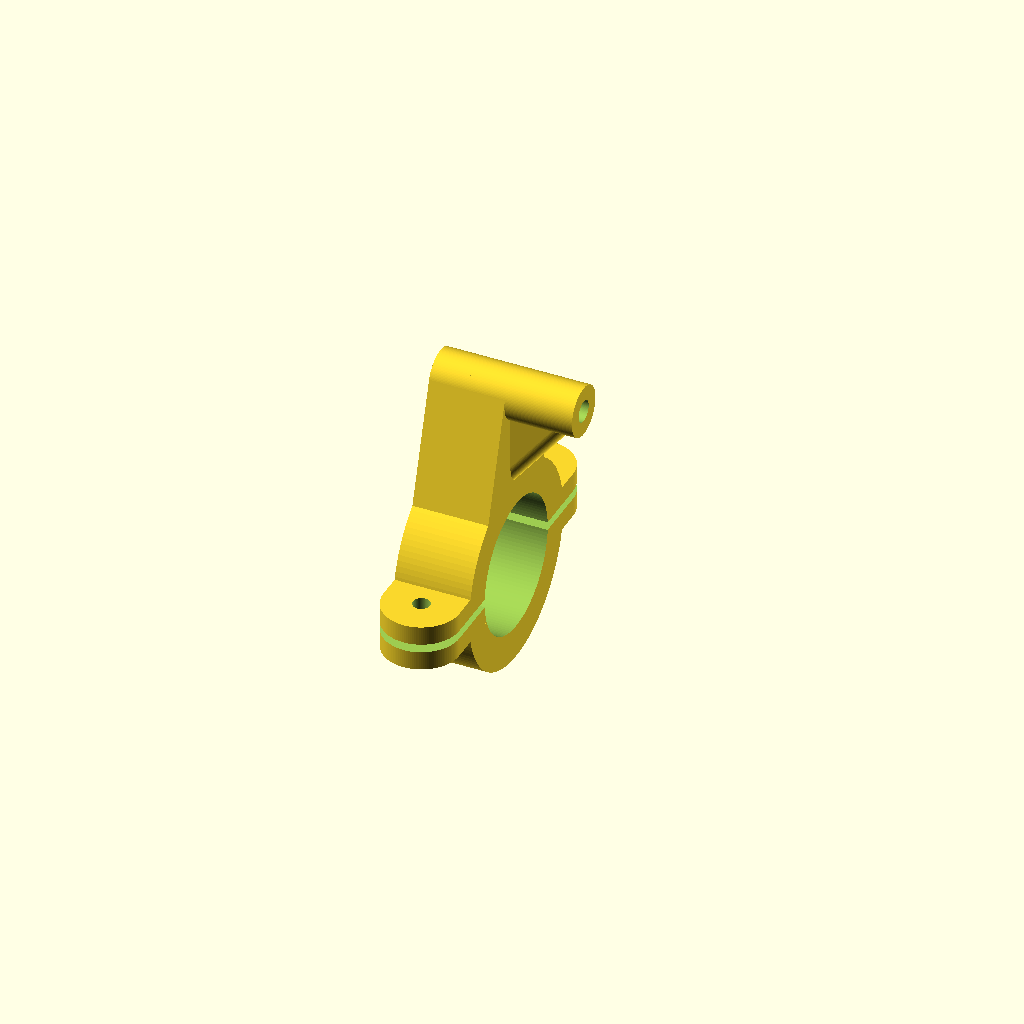
Cell 1 — every parameter at its default value.
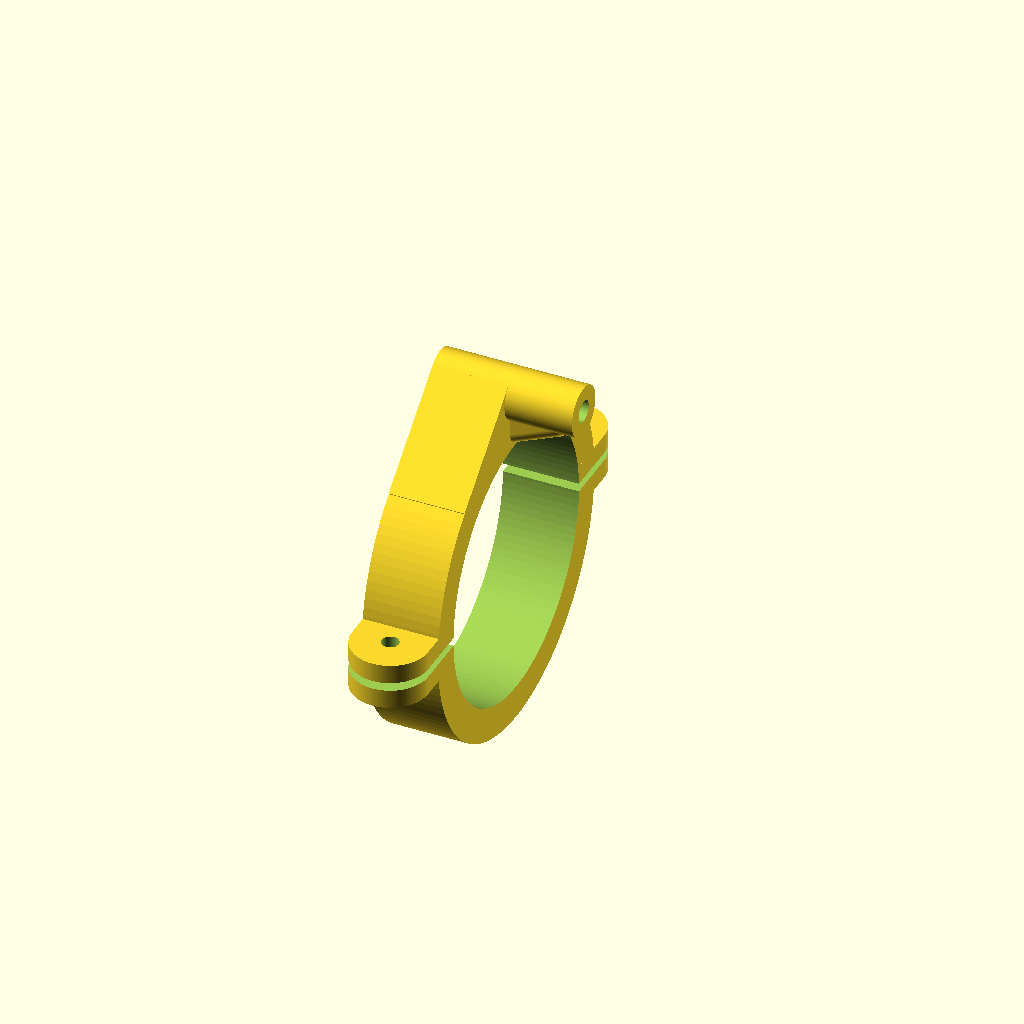
Cell 2: the same model with rohr_lenker = 63.6.
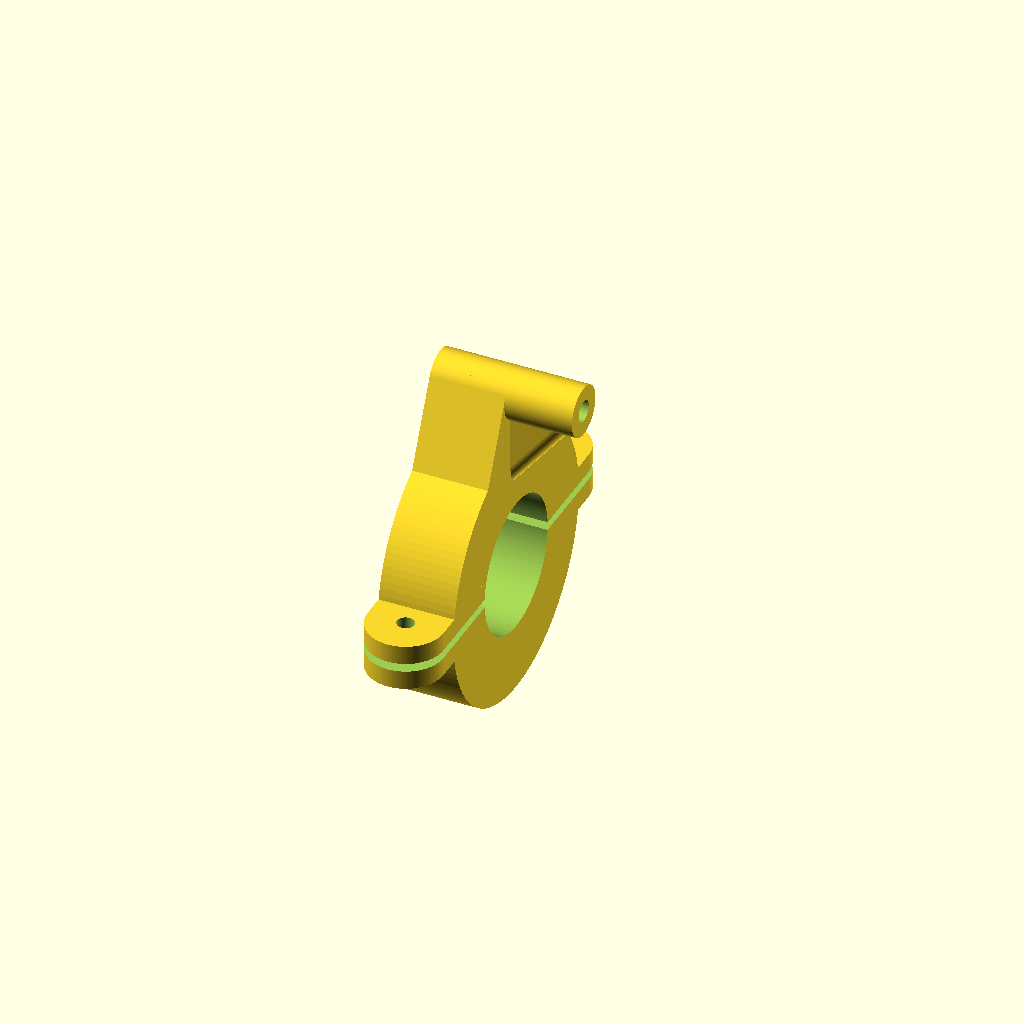
Cell 3: the same model with wand = 16.
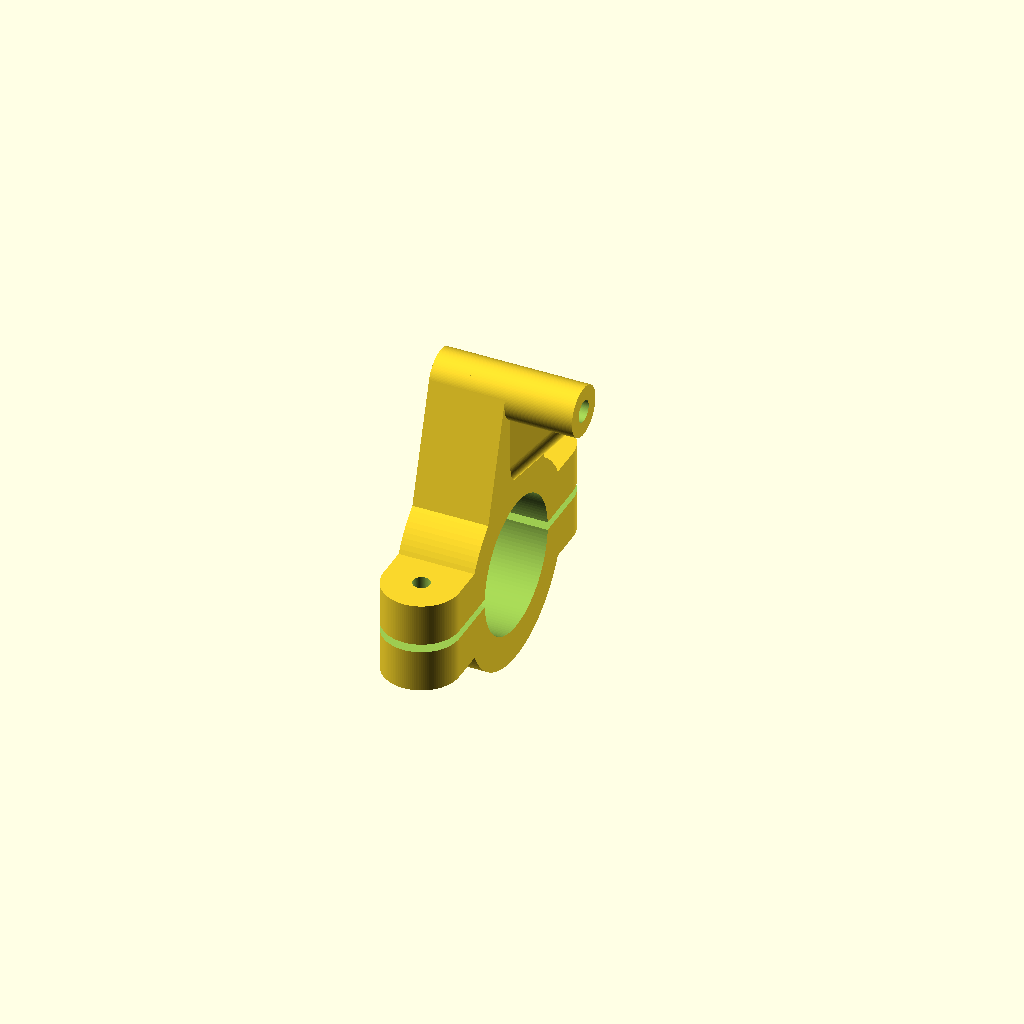
Cell 4 — nase_h set to 22, the other parameters unchanged.
All cells are drawn from one camera (rotation 55°, 0°, 25°, orthographic, colour scheme Cornfield), so only the parameter changes between them.
The OpenSCAD source (kugelgelenk/lampenhalter.scad):
// lampenhalter.scad — parametrisierter Lampenhalter fuer Fahrradlenker
//
// Gleiche Schelle wie lenkererweiterung.scad (ein Zylinder + Nasen als Huellflaeche
// zweier um 90 Grad gedrehter Zylinder, kein minkowski). Statt der zweiten Schelle
// endet der Arm in einem Zylinder:
//   * Zielzylinder Ø kopf_d, Laenge = Schellenbreite, Achse parallel zum Lenker
//   * Lampenausleger gleichen Durchmessers, wird angesetzt, Laenge = Offset
//   * Bohrung AXIAL entlang der Lenkerachse, Mutterntasche mit hexagonaler Fase
//   * die Lampe wird mit zwei U-Scheiben am Auslegerende geklemmt
//
// Werte aus Holgis Vorlagen: Bohrdurchmesser 5.1 fuer M5, Mutterweite 8.3 (8.0+0.3),
// Armbreite = Schellenbreite, Arm verjuengt sich zum Kopfzylinder.
fn = 120;  $fn = fn;

// --- Parameter ------------------------------------------------------------
rohr_lenker   = 31.8;   // 22 / 25.4 / 31.8 / 35
// "lenker" = zylindrische Bohrung auf dem Lenker (wie bisher)
// "kugel"  = Kugelsitz fuer den Ringadapter, Lampe/Erweiterung ausrichtbar
aufnahme      = "lenker";
kugel_d       = 0;      // 0 = automatisch (mindestens Aussendurchmesser des Halters)
spiel         = 0.25;   // Bohrungsspiel der Lenkerschelle
wand          = 8;      // Wandstaerke der Schelle
schellen_breite = 18;   // Armbreite in X
nase_d        = 0;      // 0 = Nasenbreite = Schellenbreite
nase_h        = 11;
schraube      = 4.1;    // M4
trennfuge     = 2;
nase_regel    = "formel";

arm_laenge      = 45;   // Laenge des Arms (Achsabstand Schelle -> Kopfmitte)
arm_mitte_z     = 0;    // 0 = automatisch: Armunterseite knapp ueber der
                        // Trennfuge, damit er die Klemmung nicht ueberbrueckt
arm_y_rel       = 0.66; // Armbreite in Y an der Schelle, bezogen auf Schellen-Aussendurchmesser
arm_verjuengung = 0.60; // Restbreite kurz vor dem Kopf

kopf_d          = 12;   // Durchmesser Zielzylinder UND Lampenausleger.
                        // Holgis IQ-X-E-Halter faehrt d=12 mit der Mutterntasche
                        // im Ausleger (Wand rund 1,1 mm an den Ecken, mit dem
                        // Heissluftfoen eingepresst). M6 braucht d=16.
kopf_len_x      = 18;   // Laenge des Zielzylinders = nur Schellenbreite
offset_laenge   = 25;   // = displayhalter_breite: seitlicher Zylinder, definiert
                        //   den horizontalen Offset des Scheinwerfers
kopf_bohrung    = 5.1;  // M5 = 5.1 | M6 = 6.1
mutter_weite    = 8.3;  // M5 = 8.3 (8.0+0.3) | M6 = 10.3 (10.0+0.3)
mutter_tiefe    = 5.5;  // M5 = 4.7+Spiel | M6 = 5.2+Spiel
fase            = 0.6;

// --- Verstrebung ("Schraege") --------------------------------------------
// Drei Kugeln mit Huellflaeche: knapp ueber der Schelle am Armansatz, unter
// dem Ausleger innen und unter dem Ausleger aussen. Bei liegend gedrucktem
// Teil ergibt das Material mit grosser Layerhaftung gegen Flattern der Lampe.
strebe_d        = 6;                     // Durchmesser der Kugeln (Holgi: d=6)
strebe_z1       = 0;                     // 0 = automatisch: knapp ueber der Schelle
strebe_x2       = 8;                     // Kugel 2 unter dem Ausleger, innen
strebe_x3       = 0;                     // 0 = automatisch: knapp vor dem Ende
strebe_end_abstand = 3;                  // Luft zwischen Kugel und Auslegerende
min_wand        = 1.0;  // Mindestwand um die Mutterntasche (Holgis Praxis:
                        // 1,1 mm an den Ecken reichen zum Einpressen)
// Umkreis der Mutterntasche: Schluesselweite / cos(30) + Spiel
mutter_ecke     = mutter_weite / cos(30) + 0.3;

unterlegscheibe_d = 9;   // Aussen-Ø der Unterlegscheibe (M4/DIN 125 = 9)
                        // Abstand Lochmitte -> Schellenoberflaeche, damit die
                        // Scheibe unter Kopf und Mutter passt
nase_abstand    = unterlegscheibe_d/2 + 0.5;

function lochpos(d) = (aufnahme == "kugel")
                      ? (aussen_d(d)/2 + nase_abstand)
                      : max(
                      (nase_regel == "geometrisch")
                      ? ((d + 2*wand)/2 + 12 - ((nase_d > 0) ? nase_d : schellen_breite)/2)
                      : (0.35*(d + 2*2) + schellen_breite - 2),
                      (d + 2*wand)/2 + nase_abstand);
// Im Kugelmodus ist der Lenkerdurchmesser irrelevant: der Halter sitzt auf der
// Kugel (kugel_d) und ist damit fuer alle Lenker derselbe. Den Durchmesser
// stellt der Ringadapter her. aussen_d_roh ist die zylindrische Fassung.
function aussen_d_roh(d) = d + 2*wand;
function aussen_d(d) = (aufnahme == "kugel") ? (kugel_d_eff(d) + 4) : aussen_d_roh(d);
// Kugeladapter: mindestens so gross wie der Halter, damit der Sitz greift
function kugel_d_eff(d) = (kugel_d > 0) ? kugel_d : (aussen_d_roh(d) - 4);
// Bezugsdurchmesser fuer alle abgeleiteten Werte. Im Kugelmodus ist der
// Lenkerdurchmesser bewusst ohne Einfluss, damit EIN Halter ueberall passt.
function basis_d(d) = (aufnahme == "kugel") ? kugel_d_eff(d) : d;
function nase_d_eff() = (nase_d > 0) ? nase_d : schellen_breite;

strebe_r    = strebe_d/2;
strebe_z_unten = 0;   // wird unten aus kopf_z abgeleitet

arm_y_start = arm_y_rel * aussen_d(rohr_lenker);   // im Kugelmodus = Kugel + 4
arm_y0      = basis_d(rohr_lenker)/2 + spiel + 1.5;
// Der Arm taucht als Bestandteil der Schelle tief in den Korpus ein. Die Huelle
// beginnt dann auf einem massiven Block innen, nicht auf einer duennen Platte
// an der Oberflaeche — das gibt glatte Uebergaenge statt einer sichtbaren Naht.
// Das Lenkerloch wird DANACH gebohrt und nimmt das Material im Rohr wieder weg.
arm_eintauchtiefe = 6;
arm_basis_z = basis_d(rohr_lenker)/2 + spiel - arm_eintauchtiefe;
arm_z_mitte = (arm_mitte_z > 0) ? arm_mitte_z : (rohr_lenker/2 + spiel + 1.5);
kopf_z      = arm_laenge;                    // Kopfmitte ueber der Rohrachse



assert(lochpos(rohr_lenker) >= aussen_d(rohr_lenker)/2 + nase_abstand,
       str("Zu wenig Platz fuer die Unterlegscheibe: Abstand Lochmitte zur Aussenflaeche ",
           lochpos(rohr_lenker) - aussen_d(rohr_lenker)/2, " mm, noetig ", nase_abstand, " mm"));
assert(strebe_d < kopf_z - arm_y0, "Kugeln groesser als der Abstand Arm/Ausleger");
assert(((strebe_x3 > 0) ? strebe_x3 : (offset_laenge - strebe_r - 1)) + strebe_r <= offset_laenge + 0.01,
       "Kugel 3 steht ueber das Auslegerende hinaus");
assert(aufnahme == "lenker" || aufnahme == "kugel", "aufnahme: lenker oder kugel");
assert(aufnahme == "lenker" || kugel_d_eff(rohr_lenker) <= aussen_d(rohr_lenker) - 2,
       str("Kugel zu gross fuer den Halter: ", kugel_d_eff(rohr_lenker), " mm, Hoechstmass ",
           aussen_d(rohr_lenker) - 2, " mm"));
assert(arm_basis_z > trennfuge/2, "Arm-Basis ragt in die Trennfuge — Klemmung blockiert");
assert(arm_eintauchtiefe < rohr_lenker/2, "Arm taucht bis durch die Rohrmitte");
assert(abs(kopf_len_x - schellen_breite) < 0.01, "Zielzylinder = Schellenbreite lang");
assert(kopf_len_x <= schellen_breite + 0.01, "Kopfzylinder darf nicht ueber die Schelle stehen");
assert(kopf_len_x >= mutter_tiefe + 1.5, "Kopfzylinder zu kurz fuer die Mutterntasche");

assert(kopf_d <= 2*wand + rohr_lenker, "Kopfzylinder groesser als die Schelle");
assert(kopf_bohrung < kopf_d, "Bohrung groesser als der Kopf");
assert(kopf_len_x/2 >= mutter_tiefe, "Tasche laenger als der halbe Zielzylinder");
// Hinweis: bei kopf_d = 10 bleiben um die M5-Mutter (8,3) nur 0,85 mm Wand.
// Fuer eine satte Tasche entweder kopf_d 12 oder die Tasche in den Armansatz legen.
assert(kopf_d >= mutter_ecke + 2*min_wand,
       str("Zylinder zu duenn fuer die Mutterntasche: ", kopf_d, " mm, noetig ",
           mutter_ecke + 2*min_wand, " mm fuer ", min_wand, " mm Wand"));

module schelle_roh(d)
{
    lp = lochpos(d);
    rotate([0, 90, 0]) cylinder(d = aussen_d(d), h = schellen_breite, center = true);
    hull()
    {
        translate([0,  lp, 0]) cylinder(d = nase_d_eff(), h = nase_h, center = true);
        translate([0, -lp, 0]) cylinder(d = nase_d_eff(), h = nase_h, center = true);
    }
}

// Nur die Nuten der Schelle: Schraubenloecher und Trennfuge.
module schelle_nuten(d)
{
    lp = lochpos(d);
    translate([0,  lp, 0]) cylinder(d = schraube, h = 80, center = true);
    translate([0, -lp, 0]) cylinder(d = schraube, h = 80, center = true);
    cube([200, 200, trennfuge], center = true);
}

module hex2d(sw) { intersection() { square([sw, sw], center = true); rotate(45) square([sw, sw], center = true); } }

// Arm: breit an der Schelle, verjuengt, laeuft in den Kopfzylinder
module arm()
{
    // Arm radial nach oben, geht in den liegenden Zylinder ueber.
    // Nach Holgis Displayhalter: r = 0.5*Schellenbreite, h = Schellenbreite.
    // Arm exakt so breit wie die Schelle: kein Absatz, buendige Aussenflaechen
    x  = schellen_breite;
    y0 = arm_y_start;
    hull()
    {
        // massiver Block tief in der Schelle statt duenner Platte
        translate([0, 0, arm_basis_z + 2]) cube([x, y0, 4], center = true);
        // Zielzylinder der Arm-Huellflaeche: gleicher Durchmesser wie der
        // Ausleger, aber nur Schellenbreite lang. Das IST der Zylinder, in den
        // der Arm uebergeht — kein Rechteck.
        translate([0, 0, kopf_z]) rotate([0, 90, 0]) cylinder(h = schellen_breite, d = kopf_d, center = true);
    }
}

// Zweiter Zylinder, gleicher Durchmesser, gleiche Hoehe, horizontal seitlich
// raus. Seine Laenge ist der Offset des Scheinwerfers gegenueber der Schelle.
// Der Ausleger wird an den Zielzylinder ANGESETZT, nicht als Huellflaeche
// benutzt. Gleicher Durchmesser, Laenge = Offset des Scheinwerfers.
module lampenausleger()
{
    translate([0, 0, kopf_z]) rotate([0, 90, 0])
        cylinder(d = kopf_d, h = offset_laenge, center = false);
}

module verstrebung()
{
    z1 = (strebe_z1 > 0) ? strebe_z1 : (arm_basis_z + 6);
    z2 = kopf_z - kopf_d/2 + strebe_r*0.4;
    x3 = (strebe_x3 > 0) ? strebe_x3 : (offset_laenge - strebe_r - strebe_end_abstand);
    hull()
    {
        translate([0, 0, z1])  sphere(d = strebe_d);
        translate([strebe_x2, 0, z2]) sphere(d = strebe_d);
        translate([x3, 0, z2]) sphere(d = strebe_d);
    }
}

module halter()
{
    difference()
    {
        union()
        {
            difference() { schelle_roh(rohr_lenker); schelle_nuten(rohr_lenker); }
            arm();
            lampenausleger();
            verstrebung();
        }
        // Axiale Bohrung durch den Kopf
        // Lenkerloch: in der AEUSSEREN Difference, damit es auch den Arm und die
        // Verstrebung durchbohrt und nicht nur die Schelle. Reihenfolge wie bei
        // Holgi: erst alles aufbauen, dann das Lenkerloch bohren.
        if (aufnahme == "kugel")
            sphere(d = kugel_d_eff(rohr_lenker) + spiel);
        else
            rotate([0, 90, 0]) cylinder(d = rohr_lenker + spiel, h = 200, center = true);
        // Axiale Bohrung entlang der Lenkerachse, vom Lampenende bis in den Kopf
        translate([-kopf_len_x/2 - mutter_tiefe - 1, 0, kopf_z]) rotate([0, 90, 0])
            cylinder(d = kopf_bohrung, h = kopf_len_x + offset_laenge + mutter_tiefe + 2, center = false);
        // Mutterntasche am inneren Ende (flush-Seite), oeffnet nach -X
        translate([-kopf_len_x/2, 0, kopf_z]) rotate([0, 90, 0])
            linear_extrude(height = mutter_tiefe) hex2d(mutter_weite);
        translate([-kopf_len_x/2, 0, kopf_z]) rotate([0, 90, 0])
            hull()
            {
                linear_extrude(0.01) offset(delta = fase) hex2d(mutter_weite);
                translate([0, 0, fase]) linear_extrude(0.01) hex2d(mutter_weite);
            }
    }
}

halter();
Parameter table extracted from the source (name, type, default, range or options):
rohr_lenker: number, default 31.8
aufnahme: string, default "lenker"
kugel_d: number, default 0
spiel: number, default 0.25
wand: number, default 8
schellen_breite: number, default 18
nase_d: number, default 0
nase_h: number, default 11
schraube: number, default 4.1
trennfuge: number, default 2
nase_regel: string, default "formel"
arm_laenge: number, default 45
arm_mitte_z: number, default 0
arm_y_rel: number, default 0.66
arm_verjuengung: number, default 0.6
kopf_d: number, default 12
kopf_len_x: number, default 18
offset_laenge: number, default 25
kopf_bohrung: number, default 5.1
mutter_weite: number, default 8.3
mutter_tiefe: number, default 5.5
fase: number, default 0.6
strebe_d: number, default 6
strebe_z1: number, default 0
strebe_x2: number, default 8
strebe_x3: number, default 0
strebe_end_abstand: number, default 3
min_wand: number, default 1
unterlegscheibe_d: number, default 9
